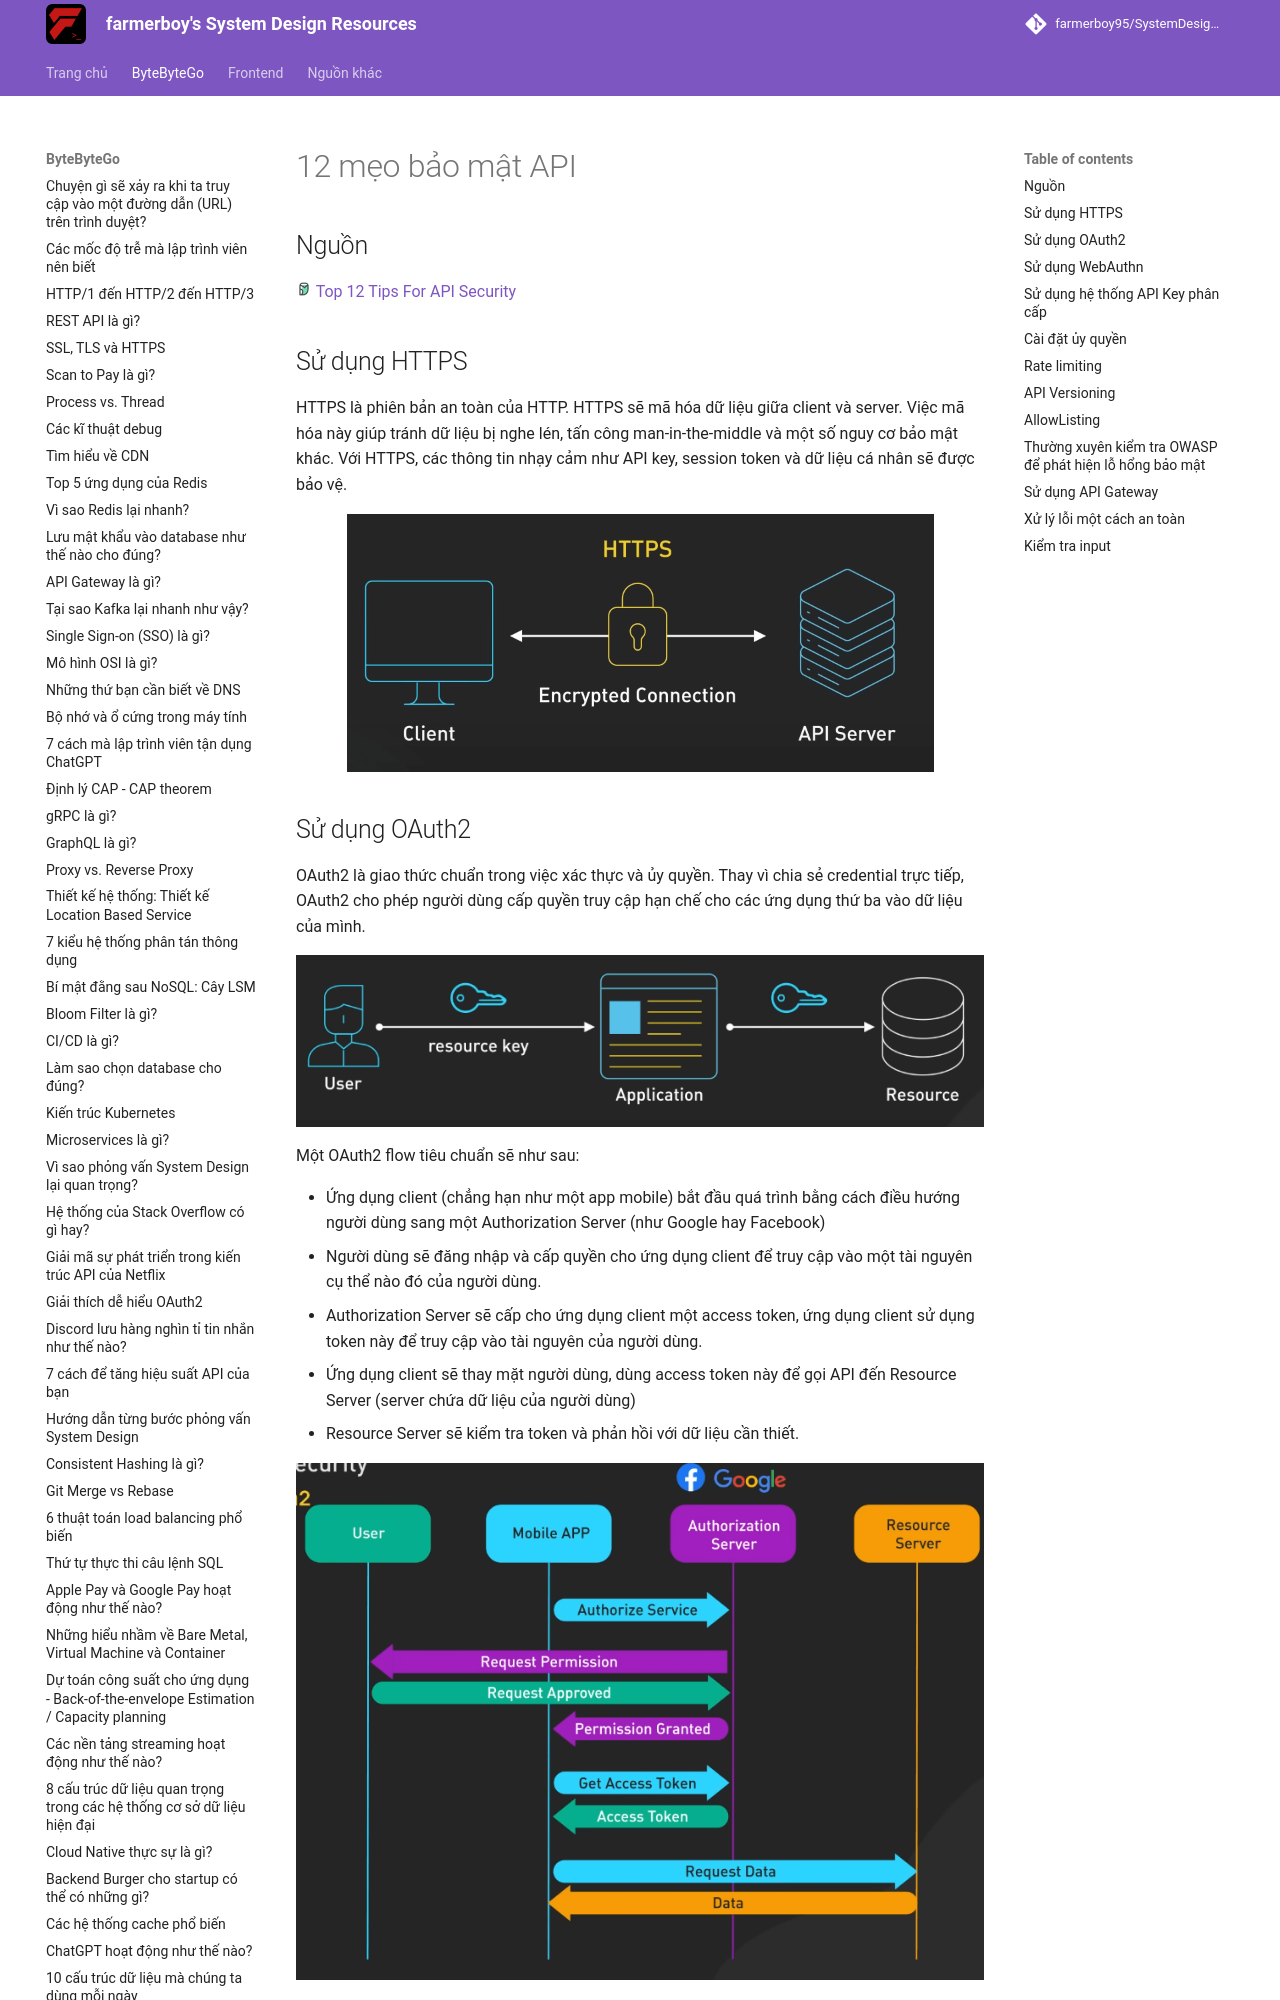

repository: farmerboy95/SystemDesignResources · page: ByteByteGo/api-security-tips/index.html · generator: mkdocs

# 12 mẹo bảo mật API

## Nguồn

<img src="../../assets/images/bytebytego.png" width="16" height="16"/> [Top 12 Tips For API Security](https://www.youtube.com/watch?v=6WZ6S-qmtqY)

## Sử dụng HTTPS

HTTPS là phiên bản an toàn của HTTP. HTTPS sẽ mã hóa dữ liệu giữa client và server. Việc mã hóa này giúp tránh dữ liệu bị nghe lén, tấn công man-in-the-middle và một số nguy cơ bảo mật khác. Với HTTPS, các thông tin nhạy cảm như API key, session token và dữ liệu cá nhân sẽ được bảo vệ.

![](../assets/ByteByteGo/api-security-tips/figure1.png){:class="centered-img"}
